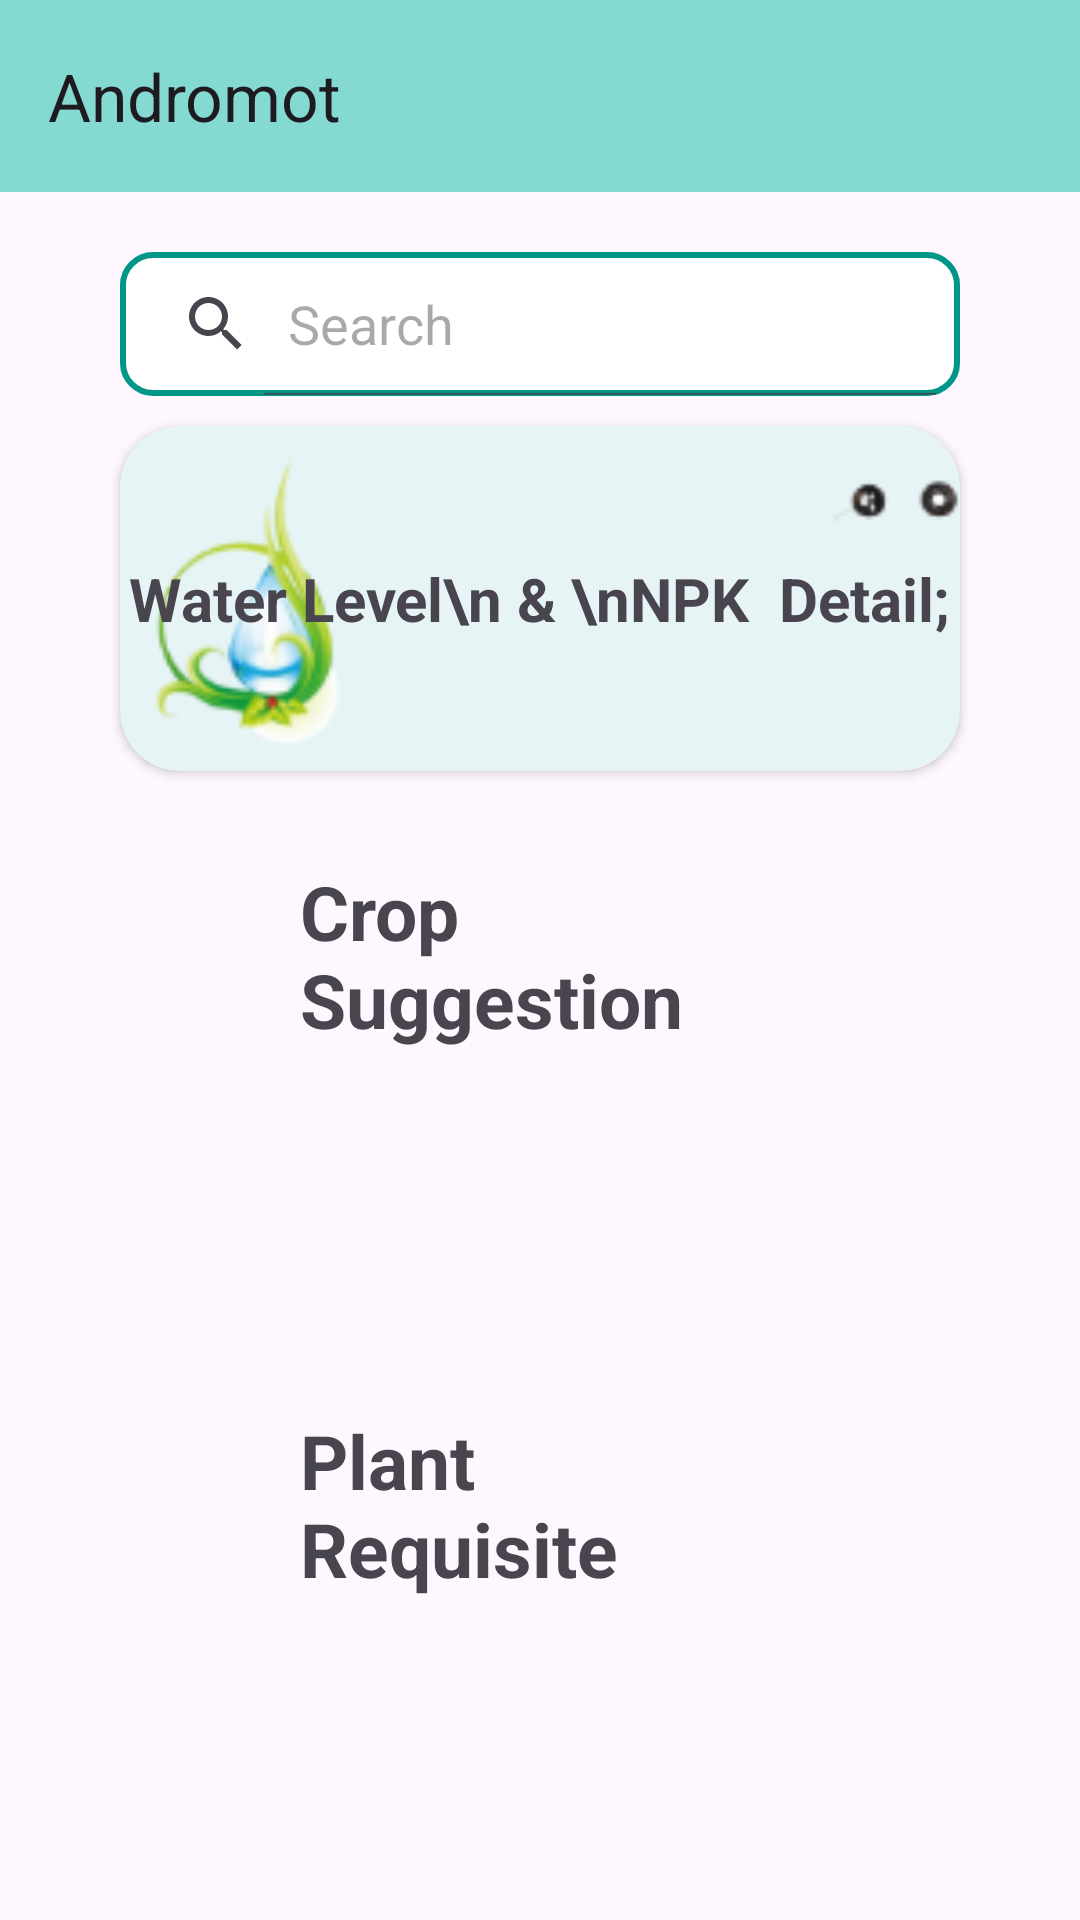

Layout XML and referenced resources for this Android screen:
<!-- AndroidManifest.xml: application theme Theme.AndromotApp -->
<!-- res/layout/dashboard_toolbar.xml -->
<?xml version="1.0" encoding="utf-8"?>
<RelativeLayout
    xmlns:android="http://schemas.android.com/apk/res/android"
    android:layout_width="match_parent"
    android:layout_height="match_parent"
    android:layout_marginBottom="?attr/actionBarSize"
    xmlns:app="http://schemas.android.com/apk/res-auto"
    android:orientation="vertical">


    <com.google.android.material.appbar.AppBarLayout
        android:layout_width="match_parent"
        android:layout_height="wrap_content"
        android:layout_alignParentTop="true"
        android:id="@+id/dashAppBarLayout">

    <androidx.appcompat.widget.Toolbar
        android:layout_width="match_parent"
        android:layout_height="wrap_content"
        android:id="@+id/dashToolbar"
        android:background="#84D9D1"
        app:title="Andromot"
        >

        <ImageView
            android:layout_width="wrap_content"
            android:layout_height="wrap_content"
            android:contentDescription="TODO"
            android:src="@drawable/notifications"
            android:layout_gravity="end"
            android:layout_margin="10dp"/>

    </androidx.appcompat.widget.Toolbar>
    </com.google.android.material.appbar.AppBarLayout>

    <SearchView
        android:id="@+id/searchView"
        android:layout_width="match_parent"
        android:layout_height="wrap_content"
        android:background="@drawable/background"
        android:layout_marginTop="20dp"
        android:layout_marginStart="40dp"
        android:layout_marginEnd="40dp"
        android:layout_marginBottom="10dp"
        android:queryHint="Search "
        android:iconifiedByDefault="false"
        android:layout_below="@+id/dashAppBarLayout"
        />

    <androidx.cardview.widget.CardView
        android:layout_width="match_parent"
        android:layout_height="wrap_content"
        android:id="@+id/cdwater"
        android:backgroundTint="#E6F4F6"
        app:cardCornerRadius="20dp"
        android:layout_marginStart="40dp"
        android:layout_marginEnd="40dp"
        android:layout_marginBottom="20dp"
        android:layout_below="@id/searchView">

        <ImageView
            android:id="@+id/imleaf"
            android:layout_width="90dp"
            android:layout_height="110dp"
            android:layout_marginStart="0dp"
            android:layout_marginEnd="50dp"
            android:src="@drawable/water_drop"
            />

        <ImageView
            android:id="@+id/imnpk"
            android:layout_width="90dp"
            android:layout_height="100dp"
            android:src="@drawable/npk"
            android:layout_marginStart="230dp"
            android:layout_marginLeft="250dp"
            android:layout_marginTop="15dp"/>

        <TextView
            android:layout_width="wrap_content"
            android:layout_height="wrap_content"
            android:text="Water Level\n &amp; \nNPK  Detail;"
            android:textStyle="bold"
            android:textSize="20dp"
            android:layout_gravity="center"
            />
    </androidx.cardview.widget.CardView>

    <TextView
        android:id="@+id/tvcrop"
        android:layout_width="match_parent"
        android:layout_height="wrap_content"
        android:text="Crop Suggestion"
        android:textSize="25dp"
        android:textStyle="bold"
        android:layout_centerHorizontal="true"
        android:layout_marginTop="10dp"
        android:layout_marginLeft="130dp"
        android:layout_marginRight="70dp"
        android:layout_below="@id/cdwater"/>

    

    <androidx.recyclerview.widget.RecyclerView
        android:layout_width="wrap_content"
        android:layout_height="100dp"
        android:id="@+id/cropSuggRecyclerView"
        android:layout_below="@id/tvcrop"
        android:layout_centerHorizontal="true"
        android:layout_marginTop="10dp"
        />

    <TextView
        android:id="@+id/tvplant"
        android:layout_width="match_parent"
        android:layout_height="wrap_content"
        android:text="Plant Requisite"
        android:textSize="25dp"
        android:textStyle="bold"
        android:layout_centerHorizontal="true"
        android:layout_marginTop="10dp"
        android:layout_marginLeft="130dp"
        android:layout_marginRight="70dp"
        android:layout_below="@id/cropSuggRecyclerView"/>

    <androidx.recyclerview.widget.RecyclerView
        android:layout_width="wrap_content"
        android:layout_height="150dp"
        android:id="@+id/plantRequisiteRecyclerView"
        android:layout_below="@id/tvplant"
        android:layout_centerHorizontal="true"
        android:layout_marginTop="20dp"

        />





</RelativeLayout>
<!-- res/layout/bottom_nav_layout.xml (included above) -->
<?xml version="1.0" encoding="utf-8"?>
<RelativeLayout xmlns:android="http://schemas.android.com/apk/res/android"
    android:layout_width="match_parent"
    android:layout_height="match_parent"
    xmlns:app="http://schemas.android.com/apk/res-auto"
    >

    <com.google.android.material.bottomnavigation.BottomNavigationView
        android:id="@+id/bottomNavigationView"
        android:layout_width="match_parent"
        android:layout_height="wrap_content"
        android:background="#50AD98"
        android:layout_alignParentBottom="true"
        app:menu="@menu/bottom_nevigation_menu"
        />


    
    <FrameLayout
        android:layout_width="match_parent"
        android:layout_height="match_parent"
        android:id="@+id/dashboardFrame"
        android:layout_marginBottom="?attr/actionBarSize"/>

</RelativeLayout>
<!-- resources referenced by this layout -->
<resources>
  <!-- drawable background (drawable) -->
  <?xml version="1.0" encoding="utf-8"?>
  <shape xmlns:android="http://schemas.android.com/apk/res/android">
  
  
      <corners android:radius="10dp"/>
      <stroke android:color="#009688"
          android:width="2dp"/>
      <solid android:color="#FFFFFF"/>
  </shape>
  <!-- drawable npk: png bitmap (drawable, 4039 bytes) -->
  <!-- drawable water_drop: png bitmap (drawable, 7309 bytes) -->
  <style name="Theme.AndromotApp" parent="Base.Theme.AndromotApp" />
  <style name="Base.Theme.AndromotApp" parent="Theme.Material3.DayNight.NoActionBar">
          
          
      </style>
</resources>
